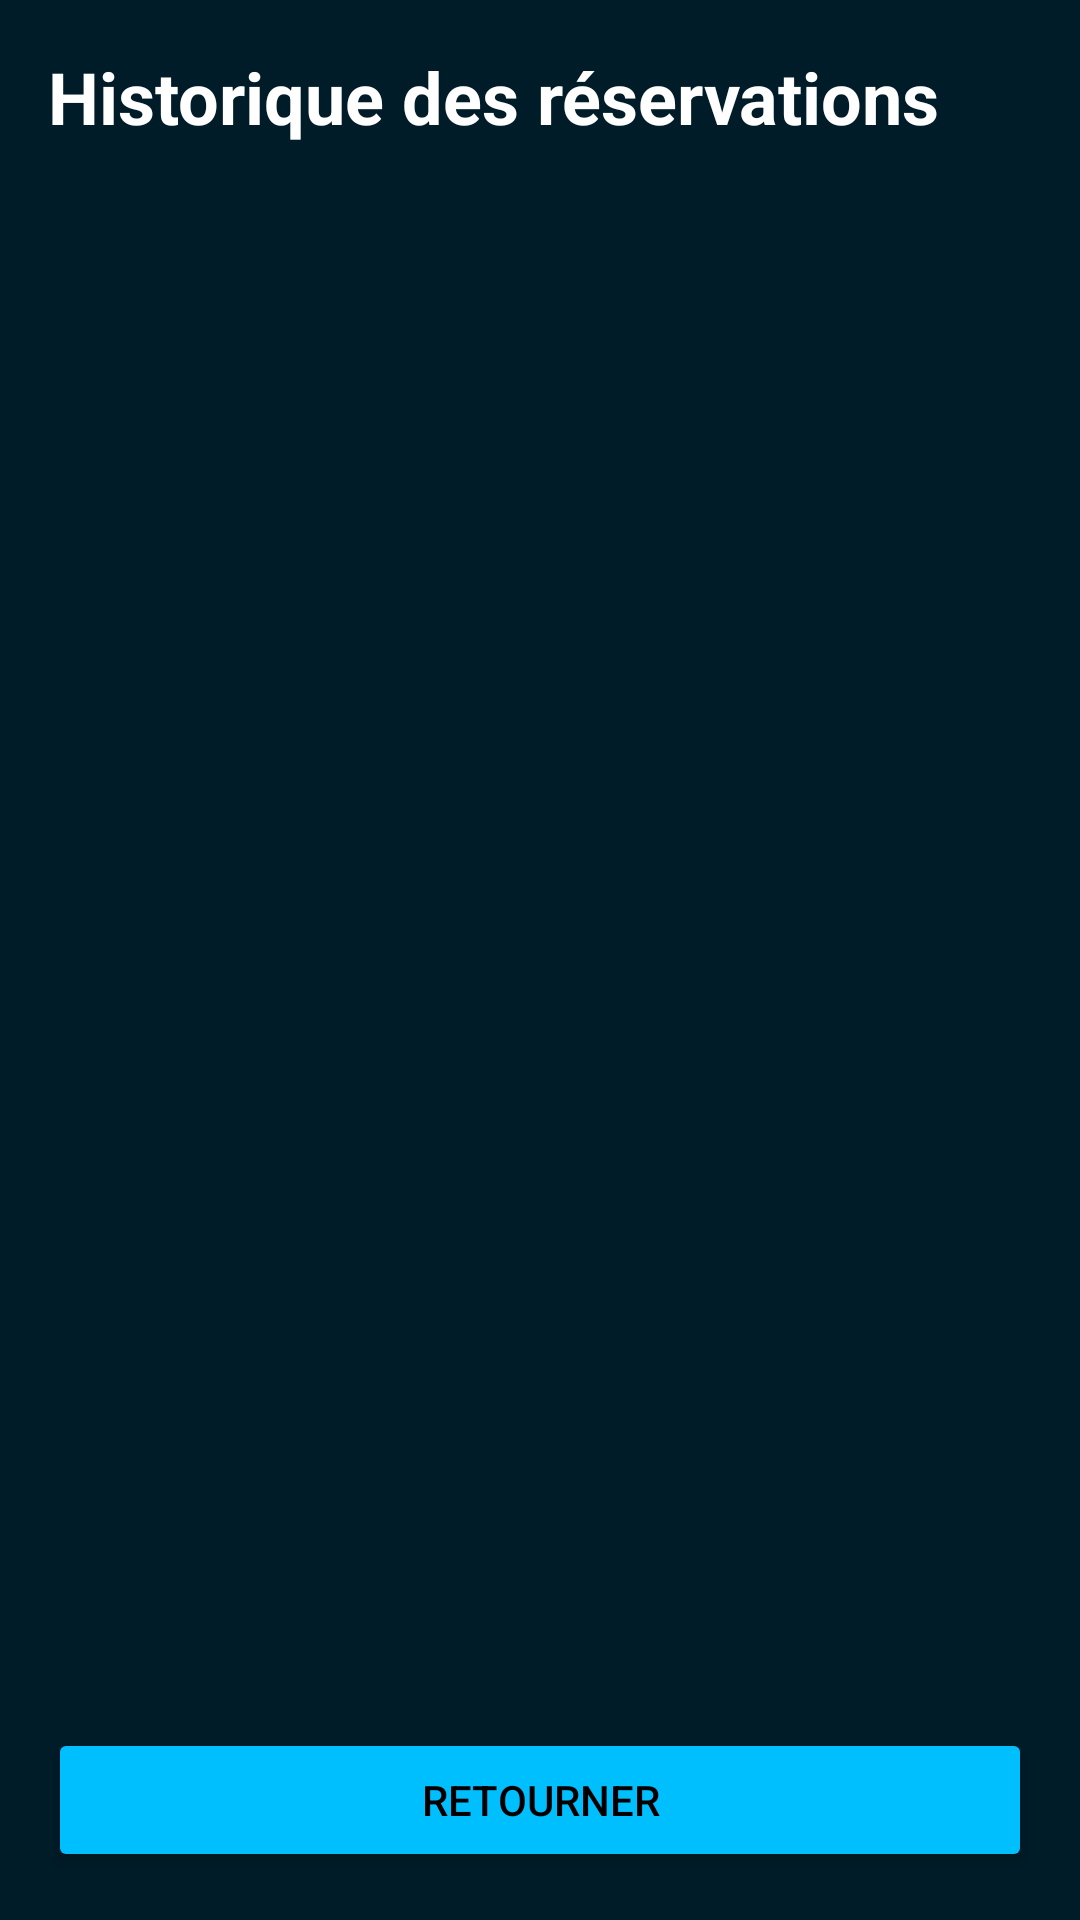

Layout XML and referenced resources for this Android screen:
<!-- AndroidManifest.xml: application theme Theme.AgenceTourist -->
<!-- res/layout/activity_historique.xml -->
<?xml version="1.0" encoding="utf-8"?>
<LinearLayout xmlns:android="http://schemas.android.com/apk/res/android"
    android:orientation="vertical"
    android:layout_width="match_parent"
    android:layout_height="match_parent"
    android:background="#001c28"
    android:padding="16dp">


    <TextView
        android:id="@+id/titre"
        android:layout_width="match_parent"
        android:layout_height="wrap_content"
        android:text="@string/historique_des_r_servations"
        android:textSize="24sp"
        android:textStyle="bold"
        android:textColor="#FFFFFF"
        android:layout_marginBottom="16dp"/>


    <androidx.recyclerview.widget.RecyclerView
        android:id="@+id/recyclerHistorique"
        android:layout_width="match_parent"
        android:layout_height="0dp"
        android:layout_weight="1"
        android:clipToPadding="false"/>


    <Button
        android:id="@+id/btnRetour"
        android:layout_width="match_parent"
        android:layout_height="wrap_content"
        android:text="@string/retourner1"
        android:textColor="#000000"
        android:backgroundTint="#00BFFF"
        android:layout_marginTop="16dp"/>
</LinearLayout>
<!-- resources referenced by this layout -->
<resources>
  <string name="historique_des_r_servations">Historique des réservations</string>
  <string name="retourner1">Retourner</string>
  <style name="Theme.AgenceTourist" parent="Base.Theme.AgenceTourist" />
  <style name="Base.Theme.AgenceTourist" parent="Theme.Material3.DayNight.NoActionBar">
          
          
      </style>
</resources>
